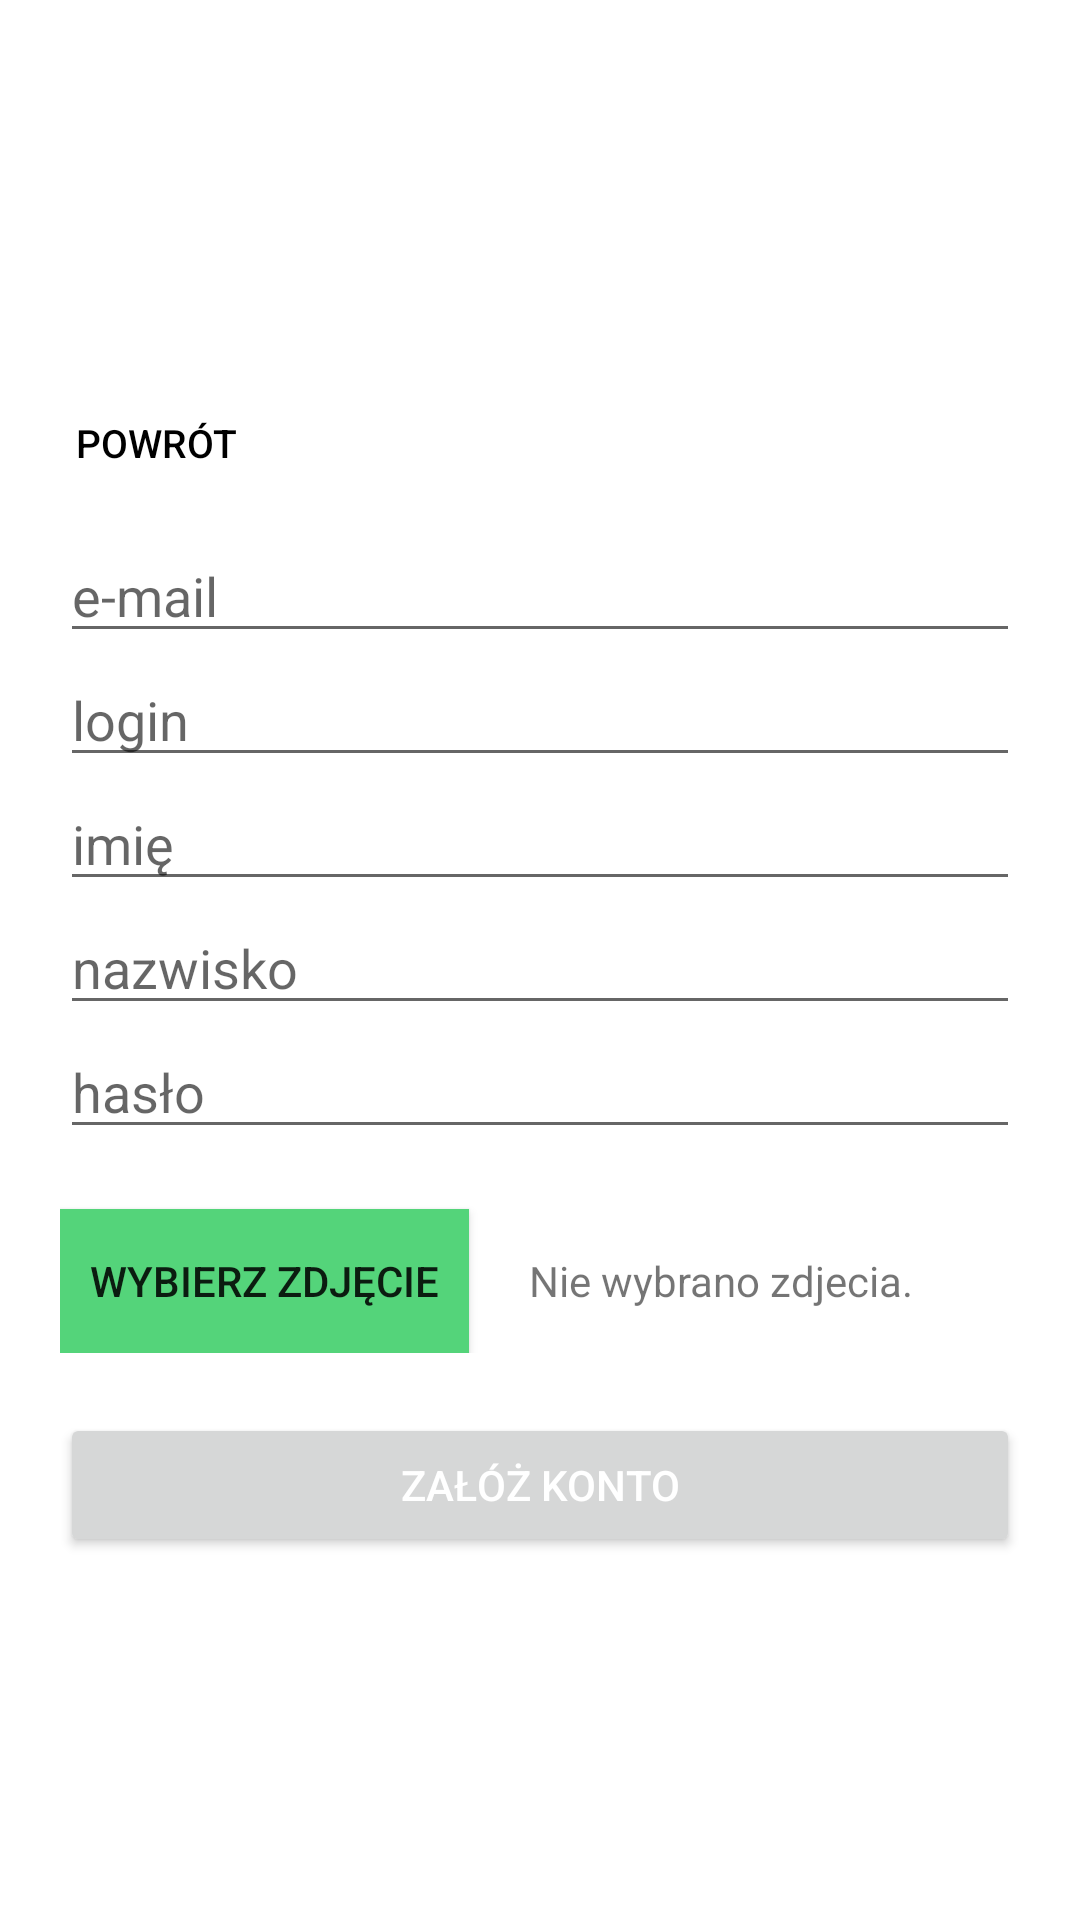

Write the Android layout XML for this screen, with the resource values it uses.
<!-- AndroidManifest.xml: application theme AppTheme -->
<!-- res/layout/activity_signup.xml -->
<?xml version="1.0" encoding="utf-8"?>
<LinearLayout
    xmlns:android="http://schemas.android.com/apk/res/android"

    android:gravity="center"
    android:orientation="vertical"
    android:layout_width="fill_parent"
    android:layout_height="wrap_content"
    android:scrollbars="vertical"
    android:fillViewport="true"
    android:paddingTop="10dp"
    android:paddingLeft="20dp"
    android:paddingRight="20dp" >

    <LinearLayout
        android:layout_width="match_parent"
        android:layout_height="wrap_content"
        android:gravity="left">
        <Button android:id="@+id/btn_link_login_comeback"
            android:layout_width="wrap_content"
            android:layout_height="wrap_content"
            android:text="@string/comeBackButtonText"
            android:background="@null"
            android:layout_marginTop="3dp"
            android:textSize="13dp"
            android:textColor="@android:color/black"
            android:minHeight="0dp"
            android:minWidth="0dp"
            android:padding="5dp"
            android:layout_marginBottom="15dp"/>

    </LinearLayout>


    <EditText
        android:id="@+id/signup_input_email"
        android:textColor="#000000"
        android:layout_width="match_parent"
        android:layout_height="wrap_content"
        android:inputType="textEmailAddress"
        android:hint="@string/email" />
    <EditText
        android:id="@+id/signup_input_login"
        android:textColor="#000000"
        android:layout_width="match_parent"
        android:layout_height="wrap_content"
        android:inputType="textEmailAddress"
        android:hint="@string/login" />

    <EditText
        android:id="@+id/signup_input_name"
        android:textColor="#000000"
        android:layout_width="match_parent"
        android:layout_height="wrap_content"
        android:inputType="textPassword"
        android:hint="@string/name" />

    <EditText
        android:id="@+id/signup_input_surname"
        android:textColor="#000000"
        android:layout_width="match_parent"
        android:layout_height="wrap_content"
        android:inputType="textPassword"
        android:hint="@string/surname" />

    <EditText
        android:id="@+id/sign_input_password"
        android:textColor="#000000"
        android:layout_width="match_parent"
        android:layout_height="wrap_content"
        android:inputType="textPassword"
        android:hint="@string/password" />

    <LinearLayout
        android:layout_width="match_parent"
        android:layout_height="wrap_content">

        <Button
            android:id="@+id/choose_avatar_bttn"
            android:text="@string/PickPhoto"
            android:background="@color/colorAccent"
            android:layout_marginTop="20dp"
            android:layout_width="wrap_content"
            android:layout_height="wrap_content"
            android:padding="10dp"/>

        <TextView
            android:id="@+id/avatar_status_tV"
            android:text="@string/photoNotChosen"
            android:layout_margin="20dp"
            android:layout_width="wrap_content"
            android:layout_height="wrap_content" />
    </LinearLayout>

    <Button android:id="@+id/btn_signup"
        android:layout_width="fill_parent"
        android:layout_height="wrap_content"
        android:text="@string/signUuButtonText"
        android:layout_marginTop="20dp"
        android:textColor="@android:color/white"/>
</LinearLayout>
<!-- resources referenced by this layout -->
<resources>
  <color name="colorAccent">#54d47a</color>
  <string name="PickPhoto">Wybierz zdjęcie</string>
  <string name="comeBackButtonText">POWRÓT</string>
  <string name="email">e-mail</string>
  <string name="login">login</string>
  <string name="name">imię</string>
  <string name="password">hasło</string>
  <string name="photoNotChosen">Nie wybrano zdjecia.</string>
  <string name="signUuButtonText">ZAŁÓŻ KONTO</string>
  <string name="surname">nazwisko</string>
  <style name="AppTheme" parent="Theme.AppCompat.Light.NoActionBar">
          
          <item name="android:windowNoTitle">true</item>
          <item name="android:windowActionBar">false</item>
          <item name="android:windowFullscreen">true</item>
          <item name="android:windowContentOverlay">@null</item>
          <item name="colorPrimary">@color/colorPrimary</item>
          <item name="colorPrimaryDark">@color/colorPrimaryDark</item>
          <item name="colorAccent">@color/colorAccent</item>
          <item name="android:windowBackground">@color/background</item>
      </style>
  <color name="colorPrimary">#3F51B5</color>
  <color name="colorPrimaryDark">#303F9F</color>
  <color name="background">#ffffff</color>
</resources>
